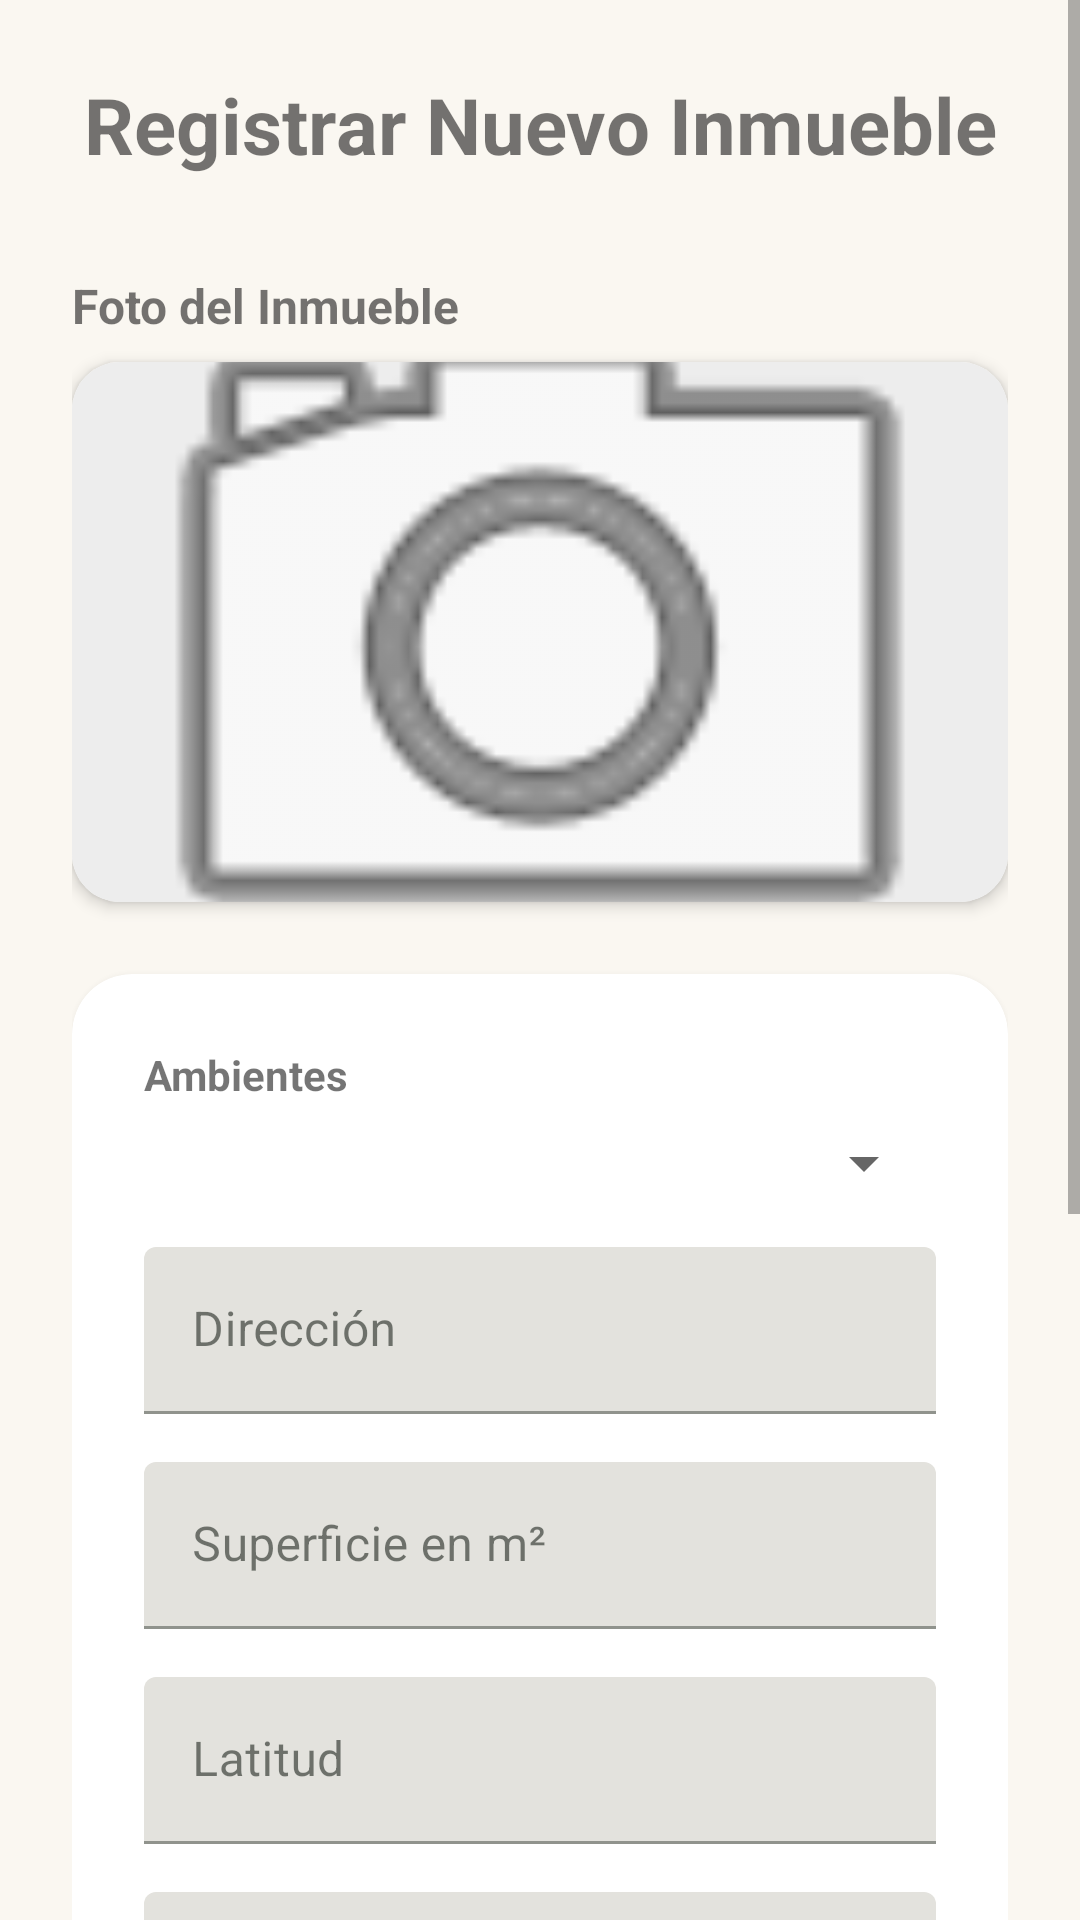

Write the Android layout XML for this screen, with the resource values it uses.
<!-- AndroidManifest.xml: application theme Theme.Inmobiliaria -->
<!-- res/layout/fragment_nuevo_inmueble.xml -->
<?xml version="1.0" encoding="utf-8"?>
<ScrollView xmlns:android="http://schemas.android.com/apk/res/android"
    xmlns:app="http://schemas.android.com/apk/res-auto"
    xmlns:tools="http://schemas.android.com/tools"
    android:layout_width="match_parent"
    android:layout_height="match_parent"
    android:fillViewport="true"
    tools:context=".ui.inmuebles.NuevoInmuebleFragment">

    <androidx.constraintlayout.widget.ConstraintLayout
        android:layout_width="match_parent"
        android:layout_height="wrap_content"
        android:padding="24dp">

        <TextView
            android:id="@+id/tvTituloNuevoInmueble"
            android:layout_width="0dp"
            android:layout_height="wrap_content"
            android:gravity="center"
            android:text="Registrar Nuevo Inmueble"
            android:textSize="26sp"
            android:textStyle="bold"
            app:layout_constraintEnd_toEndOf="parent"
            app:layout_constraintStart_toStartOf="parent"
            app:layout_constraintTop_toTopOf="parent" />

        <TextView
            android:id="@+id/tvFotoLabel"
            android:layout_width="wrap_content"
            android:layout_height="wrap_content"
            android:layout_marginTop="32dp"
            android:text="Foto del Inmueble"
            android:textSize="16sp"
            android:textStyle="bold"
            app:layout_constraintStart_toStartOf="parent"
            app:layout_constraintTop_toBottomOf="@id/tvTituloNuevoInmueble" />

        <androidx.cardview.widget.CardView
            android:id="@+id/cardImagen"
            android:layout_width="0dp"
            android:layout_height="wrap_content"
            android:layout_marginTop="8dp"
            app:cardCornerRadius="16dp"
            app:cardElevation="3dp"
            app:layout_constraintEnd_toEndOf="parent"
            app:layout_constraintStart_toStartOf="parent"
            app:layout_constraintTop_toBottomOf="@id/tvFotoLabel">

            <ImageView
                android:id="@+id/ivImagen"
                android:layout_width="match_parent"
                android:layout_height="180dp"
                android:adjustViewBounds="true"
                android:background="#EDEDED"
                android:contentDescription="Subir imagen"
                android:scaleType="centerCrop"
                android:src="@android:drawable/ic_menu_camera" />

        </androidx.cardview.widget.CardView>

        <androidx.cardview.widget.CardView
            android:id="@+id/cardFormulario"
            android:layout_width="0dp"
            android:layout_height="wrap_content"
            android:layout_marginTop="24dp"
            app:cardCornerRadius="20dp"
            app:cardElevation="5dp"
            app:layout_constraintEnd_toEndOf="parent"
            app:layout_constraintStart_toStartOf="parent"
            app:layout_constraintTop_toBottomOf="@id/cardImagen">

            <androidx.constraintlayout.widget.ConstraintLayout
                android:layout_width="match_parent"
                android:layout_height="wrap_content"
                android:padding="24dp">

                
                <TextView
                    android:id="@+id/tvAmbientes"
                    android:layout_width="wrap_content"
                    android:layout_height="wrap_content"
                    android:text="Ambientes"
                    android:textStyle="bold"
                    app:layout_constraintStart_toStartOf="parent"
                    app:layout_constraintTop_toTopOf="parent" />

                <Spinner
                    android:id="@+id/spAmbientes"
                    android:layout_width="0dp"
                    android:layout_height="wrap_content"
                    android:layout_marginTop="8dp"
                    android:scrollbarSize="4dp"
                    app:layout_constraintEnd_toEndOf="parent"
                    app:layout_constraintStart_toStartOf="parent"
                    app:layout_constraintTop_toBottomOf="@id/tvAmbientes" />

                
                <com.google.android.material.textfield.TextInputLayout
                    android:id="@+id/tilDireccion"
                    android:layout_width="0dp"
                    android:layout_height="wrap_content"
                    android:layout_marginTop="16dp"
                    android:hint="Dirección"
                    app:layout_constraintEnd_toEndOf="parent"
                    app:layout_constraintStart_toStartOf="parent"
                    app:layout_constraintTop_toBottomOf="@id/spAmbientes">

                    <com.google.android.material.textfield.TextInputEditText
                        android:id="@+id/etDireccion"
                        android:layout_width="match_parent"
                        android:layout_height="wrap_content"
                        android:inputType="textPostalAddress" />

                </com.google.android.material.textfield.TextInputLayout>

                
                <com.google.android.material.textfield.TextInputLayout
                    android:id="@+id/tilSuperficie"
                    android:layout_width="0dp"
                    android:layout_height="wrap_content"
                    android:layout_marginTop="16dp"
                    android:hint="Superficie en m²"
                    app:layout_constraintEnd_toEndOf="parent"
                    app:layout_constraintStart_toStartOf="parent"
                    app:layout_constraintTop_toBottomOf="@id/tilDireccion">

                    <com.google.android.material.textfield.TextInputEditText
                        android:id="@+id/etSuperficie"
                        android:layout_width="match_parent"
                        android:layout_height="wrap_content"
                        android:inputType="numberDecimal" />

                </com.google.android.material.textfield.TextInputLayout>

                
                <com.google.android.material.textfield.TextInputLayout
                    android:id="@+id/tilLatitud"
                    android:layout_width="0dp"
                    android:layout_height="wrap_content"
                    android:layout_marginTop="16dp"
                    android:hint="Latitud"
                    app:layout_constraintEnd_toEndOf="parent"
                    app:layout_constraintStart_toStartOf="parent"
                    app:layout_constraintTop_toBottomOf="@id/tilSuperficie">

                    <com.google.android.material.textfield.TextInputEditText
                        android:id="@+id/etLatitud"
                        android:layout_width="match_parent"
                        android:layout_height="wrap_content"
                        android:inputType="numberSigned|numberDecimal" />

                </com.google.android.material.textfield.TextInputLayout>

                
                <com.google.android.material.textfield.TextInputLayout
                    android:id="@+id/tilLongitud"
                    android:layout_width="0dp"
                    android:layout_height="wrap_content"
                    android:layout_marginTop="16dp"
                    android:hint="Longitud"
                    app:layout_constraintEnd_toEndOf="parent"
                    app:layout_constraintStart_toStartOf="parent"
                    app:layout_constraintTop_toBottomOf="@id/tilLatitud">

                    <com.google.android.material.textfield.TextInputEditText
                        android:id="@+id/etLongitud"
                        android:layout_width="match_parent"
                        android:layout_height="wrap_content"
                        android:inputType="numberSigned|numberDecimal" />

                </com.google.android.material.textfield.TextInputLayout>

                
                <com.google.android.material.textfield.TextInputLayout
                    android:id="@+id/tilValor"
                    android:layout_width="0dp"
                    android:layout_height="wrap_content"
                    android:layout_marginTop="16dp"
                    android:hint="Precio / Valor"
                    app:layout_constraintEnd_toEndOf="parent"
                    app:layout_constraintStart_toStartOf="parent"
                    app:layout_constraintTop_toBottomOf="@id/tilLongitud">

                    <com.google.android.material.textfield.TextInputEditText
                        android:id="@+id/etValor"
                        android:layout_width="match_parent"
                        android:layout_height="wrap_content"
                        android:inputType="numberDecimal" />

                </com.google.android.material.textfield.TextInputLayout>

                
                <TextView
                    android:id="@+id/tvUso"
                    android:layout_width="wrap_content"
                    android:layout_height="wrap_content"
                    android:layout_marginTop="16dp"
                    android:text="Uso"
                    android:textStyle="bold"
                    app:layout_constraintStart_toStartOf="parent"
                    app:layout_constraintTop_toBottomOf="@id/tilValor" />

                <Spinner
                    android:id="@+id/spUso"
                    android:layout_width="0dp"
                    android:layout_height="wrap_content"
                    android:layout_marginTop="8dp"
                    app:layout_constraintEnd_toEndOf="parent"
                    app:layout_constraintStart_toStartOf="parent"
                    app:layout_constraintTop_toBottomOf="@id/tvUso" />

                
                <TextView
                    android:id="@+id/tvTipo"
                    android:layout_width="wrap_content"
                    android:layout_height="wrap_content"
                    android:layout_marginTop="16dp"
                    android:text="Tipo"
                    android:textStyle="bold"
                    app:layout_constraintStart_toStartOf="parent"
                    app:layout_constraintTop_toBottomOf="@id/spUso" />

                <Spinner
                    android:id="@+id/spTipo"
                    android:layout_width="0dp"
                    android:layout_height="wrap_content"
                    android:layout_marginTop="8dp"
                    app:layout_constraintEnd_toEndOf="parent"
                    app:layout_constraintStart_toStartOf="parent"
                    app:layout_constraintTop_toBottomOf="@id/tvTipo" />


            </androidx.constraintlayout.widget.ConstraintLayout>

        </androidx.cardview.widget.CardView>

        <Button
            android:id="@+id/btnGuardarInmueble"
            android:layout_width="0dp"
            android:layout_height="wrap_content"
            android:layout_marginTop="24dp"
            android:backgroundTint="#4CAF50"
            android:padding="14dp"
            android:text="Guardar Inmueble"
            android:textColor="#FFFFFF"
            android:textStyle="bold"
            app:layout_constraintBottom_toBottomOf="parent"
            app:layout_constraintEnd_toEndOf="parent"
            app:layout_constraintStart_toStartOf="parent"
            app:layout_constraintTop_toBottomOf="@id/cardFormulario" />

    </androidx.constraintlayout.widget.ConstraintLayout>

</ScrollView>
<!-- resources referenced by this layout -->
<resources>
  <style name="Theme.Inmobiliaria" parent="Theme.MaterialComponents.DayNight.DarkActionBar">
          <item name="colorPrimary">@color/green</item>
          <item name="colorPrimaryVariant">@color/green_dark</item>
          <item name="colorOnPrimary">@color/white</item>
  
          <item name="colorSecondary">@color/accent_warm</item>
          <item name="colorSecondaryVariant">@color/accent_warm_dark</item>
          <item name="colorOnSecondary">@color/white</item>
  
          <item name="android:colorBackground">@color/bg_light</item>
          <item name="colorSurface">@color/surface_light</item>
          <item name="colorOnBackground">@color/text_light</item>
          <item name="colorOnSurface">@color/text_light</item>
  
          <item name="android:statusBarColor">?attr/colorPrimaryVariant</item>
      </style>
  <color name="green">#47BA52</color>
  <color name="green_dark">#2F8F3A</color>
  <color name="white">#FFFFFFFF</color>
  <color name="accent_warm">#D98E5F</color>
  <color name="accent_warm_dark">#B87447</color>
  <color name="bg_light">#FAF7F1</color>
  <color name="surface_light">#FFFDF8</color>
  <color name="text_light">#1E241E</color>
</resources>
